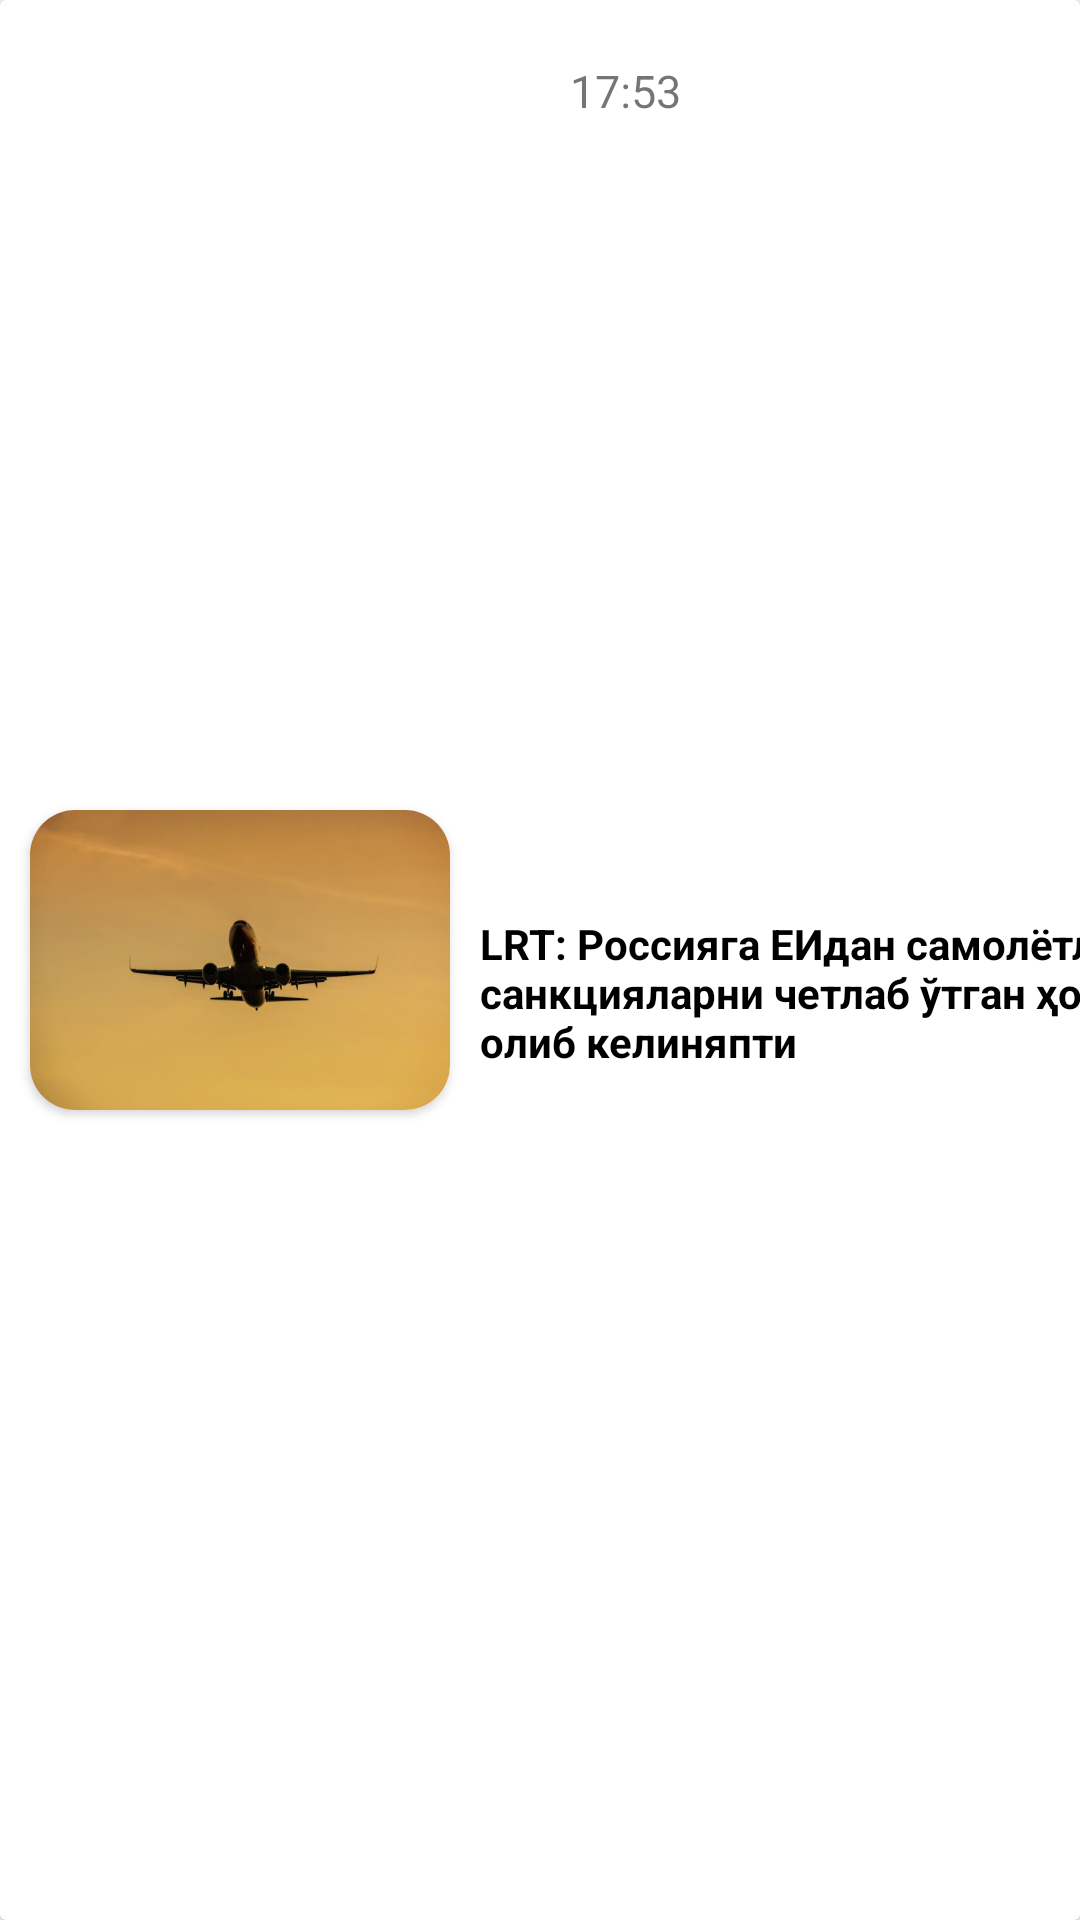

Here is an Android app screen rendered from its layout file. Give the layout XML and the strings, colors and styles it references.
<!-- AndroidManifest.xml: application theme Theme.Dars -->
<!-- res/layout/news_item.xml -->
<?xml version="1.0" encoding="utf-8"?>
<androidx.cardview.widget.CardView xmlns:android="http://schemas.android.com/apk/res/android"
    xmlns:app="http://schemas.android.com/apk/res-auto"
    xmlns:tools="http://schemas.android.com/tools"
    android:layout_width="match_parent"
    android:layout_height="130dp">
<androidx.constraintlayout.widget.ConstraintLayout
    android:layout_width="match_parent"
    android:layout_height="match_parent"
    >

    <androidx.cardview.widget.CardView
        android:id="@+id/cardView2"
        android:layout_width="140dp"
        android:layout_height="100dp"
        android:layout_marginStart="10dp"
        app:cardCornerRadius="15dp"
        app:layout_constraintBottom_toBottomOf="parent"
        app:layout_constraintStart_toStartOf="parent"
        app:layout_constraintTop_toTopOf="parent">

        <androidx.constraintlayout.widget.ConstraintLayout
            android:id="@+id/picture"
            android:layout_width="match_parent"
            android:layout_height="match_parent"
            android:background="@drawable/samolyot" />
    </androidx.cardview.widget.CardView>

    <ImageView
        android:layout_marginTop="20dp"
        android:layout_marginStart="10dp"
        android:id="@+id/calendar"
        android:layout_width="25dp"
        android:layout_height="20dp"
        app:layout_constraintStart_toEndOf="@+id/cardView2"
        app:layout_constraintTop_toTopOf="parent"
        app:srcCompat="@drawable/baseline_calendar_today_" />

    <TextView
        android:textSize="15sp"
        android:layout_marginTop="20dp"
        android:layout_marginStart="5dp"
        android:id="@+id/time"
        android:layout_width="wrap_content"
        android:layout_height="wrap_content"
        android:text="17:53"
        app:layout_constraintStart_toEndOf="@+id/calendar"
        app:layout_constraintTop_toTopOf="parent" />

    <TextView
        android:textStyle="bold"
        android:textColor="@color/black"
        android:layout_marginStart="10dp"
        android:id="@+id/textView6"
        android:layout_width="250dp"
        android:textAlignment="textStart"
        android:layout_height="70dp"
        android:text="LRT: Россияга ЕИдан самолётлар санкцияларни четлаб ўтган ҳолда олиб келиняпти"
        app:layout_constraintBottom_toBottomOf="parent"
        app:layout_constraintStart_toEndOf="@+id/cardView2"
        app:layout_constraintTop_toBottomOf="@+id/calendar" />

</androidx.constraintlayout.widget.ConstraintLayout>
</androidx.cardview.widget.CardView>
<!-- resources referenced by this layout -->
<resources>
  <!-- drawable samolyot: jpg bitmap (drawable, 37861 bytes) -->
  <style name="Theme.Dars" parent="Theme.MaterialComponents.DayNight.NoActionBar">
          
          <item name="colorPrimary">@color/purple_500</item>
          <item name="colorPrimaryVariant">@color/purple_700</item>
          <item name="colorOnPrimary">@color/white</item>
          
          <item name="colorSecondary">@color/teal_200</item>
          <item name="colorSecondaryVariant">@color/teal_700</item>
          <item name="colorOnSecondary">@color/black</item>
          
          <item name="android:statusBarColor">?attr/colorPrimaryVariant</item>
          
      </style>
  <!-- not gathered from this repository: default colours our renderer supplied (Android Studio template values) -->
  <color name="purple_500">#FF6200EE</color>
  <color name="purple_700">#FF3700B3</color>
  <color name="teal_200">#FF03DAC5</color>
  <color name="teal_700">#FF018786</color>
  <color name="black">#FF000000</color>
  <color name="white">#FFFFFFFF</color>
</resources>
